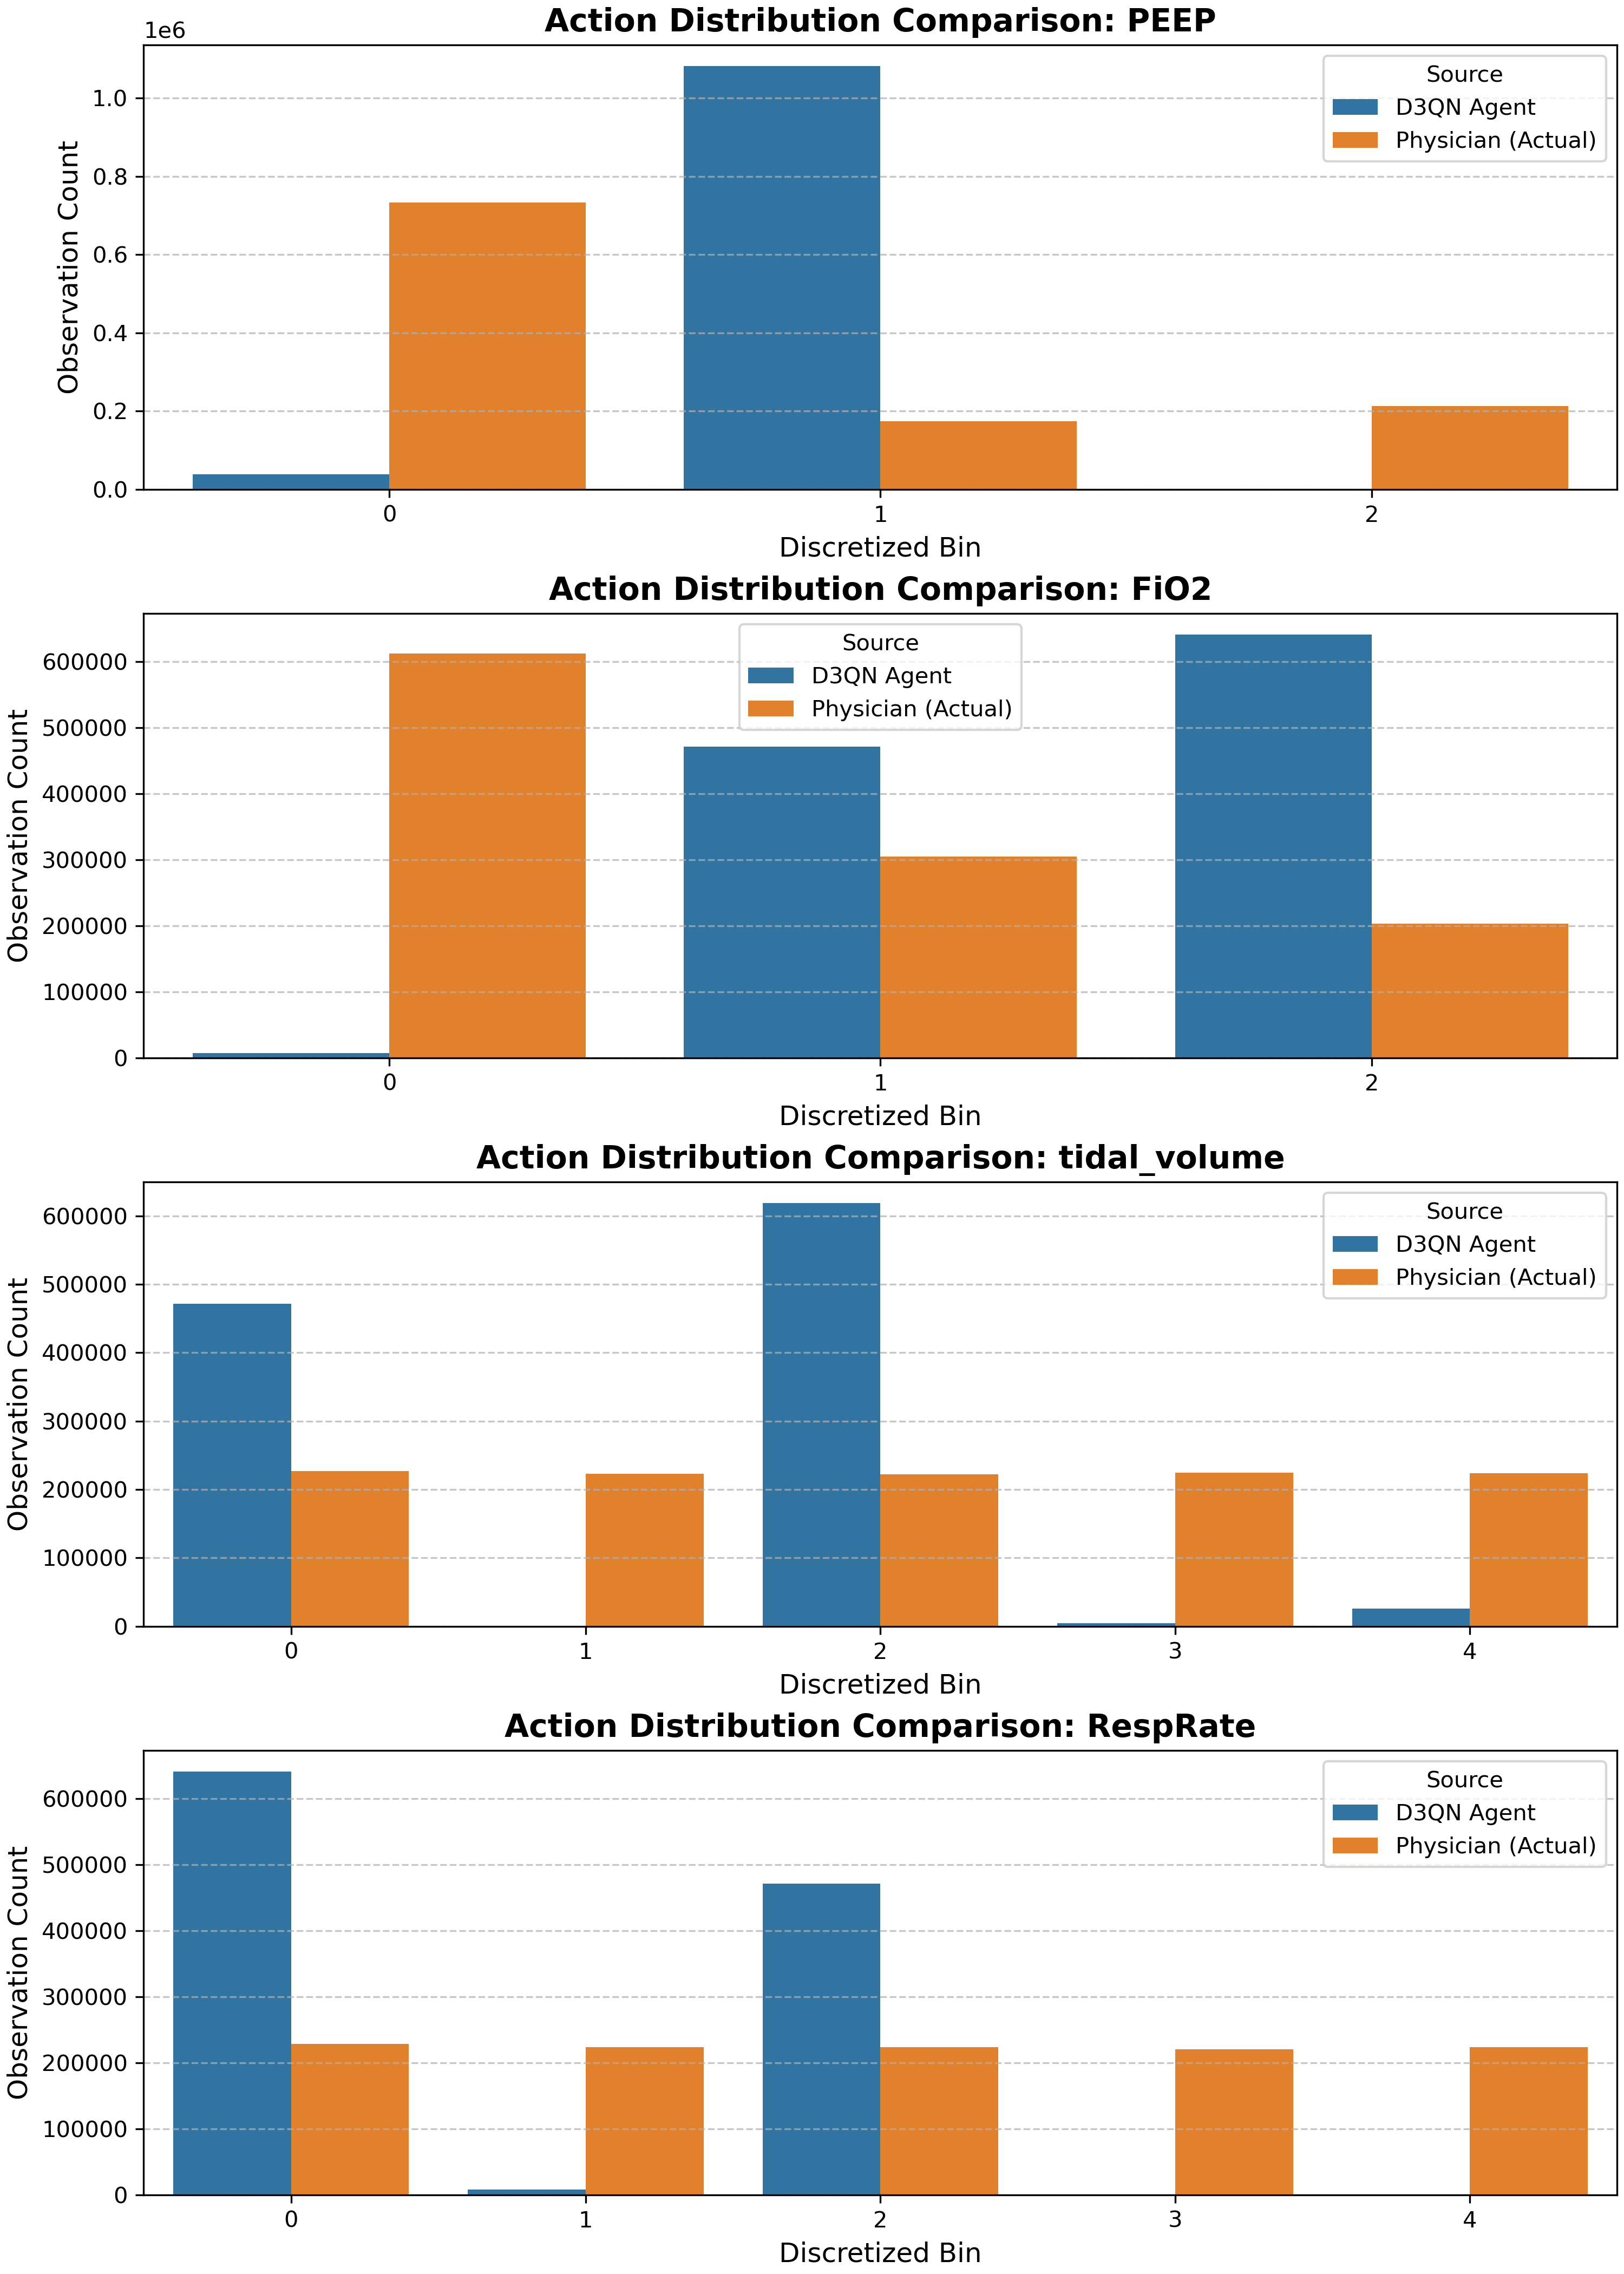

Values plotted in this chart, from the file beside it:
Variable, Bin, Agent_Count, Physician_Count
PEEP, 0, 37834, 733044
PEEP, 1, 1082569, 174485
PEEP, 2, 0, 212874
FiO2, 0, 7120, 612359
FiO2, 1, 471581, 304987
FiO2, 2, 641702, 203057
tidal_volume, 0, 471581, 227230
tidal_volume, 1, 0, 222940
tidal_volume, 2, 619008, 222203
tidal_volume, 3, 4200, 224284
tidal_volume, 4, 25614, 223746
RespRate, 0, 641266, 228796
RespRate, 1, 7556, 223804
RespRate, 2, 471581, 223776
RespRate, 3, 0, 220482
RespRate, 4, 0, 223545
